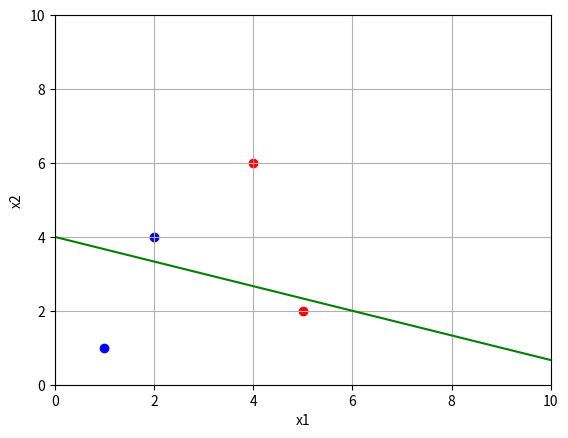

Generate this figure with matplotlib:
import numpy as np
import matplotlib.pyplot as plt

x_train = [[1, 1], [2, 4], [4, 6], [5, 2]]
y_train = np.array([-1,-1,1,1])
w = np.array([-4, 1/3, 1])                                 # [-b, -k, 1]
n_train = len(y_train)                                  # размер обучающей выборки

x_train = np.array([x + [1] for x in x_train])

M = [y * np.dot(w, x) for x, y in zip(x_train, y_train)]
print(f"M is {M}")

x_0 = x_train[y_train == 1]                 # формирование точек для 1-го
x_1 = x_train[y_train == -1]                # и 2-го классов

line_x = list(range(0,11))    # формирование графика разделяющей линии
line_y = [-x*w[1]/w[2] - w[0]/w[2] for x in line_x]

plt.scatter(x_0[:, 0], x_0[:, 1], color='red')
plt.scatter(x_1[:, 0], x_1[:, 1], color='blue')
plt.plot(line_x, line_y, color='green')

plt.xlim([0, 10])
plt.ylim([0, 10])
plt.ylabel('x2')
plt.xlabel('x1')
plt.grid(True)
plt.show()
